Run: headless pygame with SDL's dummy video driver; simulated clock (each Clock.tick advances the game by its frame time, no real sleeping); random seed 0; keys injected as events and as key.get_pressed() state; no mouse input.
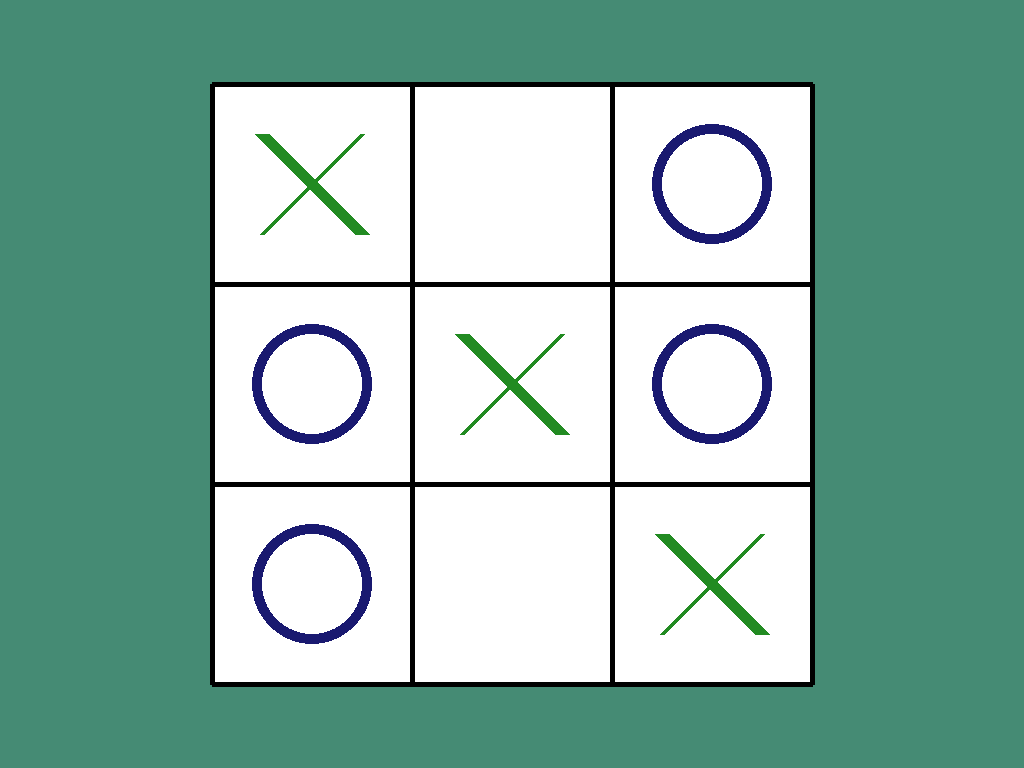
Frame 1 of 4 · flips 1–60 · no input
Frame 2 of 4 · flips 61–180 · tapped SPACE, RETURN · held RIGHT (→), D · screen unchanged from frame 1, image omitted
Frame 3 of 4 · flips 181–300 · held DOWN (↓), S · screen unchanged from frame 2, image omitted
Frame 4 of 4 · flips 301–420 · held LEFT (←), A, UP (↑), W · screen unchanged from frame 3, image omitted

The pygame program that drew these frames:

import pygame
import time

# Representação do tabuleiro.
# 0 = vazio
# 1 = X
# 2 = O
matriz_jogo = [[0, 0, 0],
               [0, 0, 0],
               [0, 0, 0]]

pygame.init()
clock = pygame.time.Clock()
running = True

# Resolução da tela
info_tela = pygame.display.Info()
resolucao_x = info_tela.current_w
resolucao_y = info_tela.current_h
tela = pygame.display.set_mode((resolucao_x, resolucao_y), pygame.RESIZABLE)

# Tabuleiro
altura_tabuleiro = 600
largura_tabuleiro = 600
topo_tabuleiro = (resolucao_y - altura_tabuleiro) / 2
esquerda_tabuleiro = (resolucao_x - largura_tabuleiro) / 2
base_tabuleiro = pygame.Rect(esquerda_tabuleiro, topo_tabuleiro, largura_tabuleiro, altura_tabuleiro)
TAMANHO_CELULA = largura_tabuleiro / 3


# Função paara desenhar o tabuleiro
def desenhar_tabuleiro():
    # Cor do fundo
    tela.fill("aquamarine4")
    
    # Desenhando o tabuleiro
    pygame.draw.rect(tela, "white", base_tabuleiro)

    # Desenhando as linhas
    for i in range (0,4):
        x_pos = base_tabuleiro.left + i * TAMANHO_CELULA
        y_pos = base_tabuleiro.top + i * TAMANHO_CELULA
        pygame.draw.line(tela, "black", (x_pos, base_tabuleiro.top), (x_pos, base_tabuleiro.bottom), 5)
        pygame.draw.line(tela, "black", (base_tabuleiro.left, y_pos), (base_tabuleiro.right, y_pos), 5)


# Função para desenhar a jogada
def desenhar_jogada():
    # Desenhando Xis e bolinha no tabuleiro
    for linha in range(3):
        for coluna in range(3):
            centro_x = base_tabuleiro.left + coluna * TAMANHO_CELULA + TAMANHO_CELULA / 2
            centro_y = base_tabuleiro.top + linha * TAMANHO_CELULA + TAMANHO_CELULA / 2
            
            if matriz_jogo[linha][coluna] == 2:
                pygame.draw.circle(tela, "midnightblue", (centro_x, centro_y), 60, 10)    
            elif matriz_jogo[linha][coluna] == 1:
                meia_largura_xis = 50
                pygame.draw.line(tela, "forestgreen", (centro_x - meia_largura_xis, centro_y - meia_largura_xis),
                                                (centro_x + meia_largura_xis, centro_y + meia_largura_xis), 15)
                pygame.draw.line(tela, "forestgreen", (centro_x + meia_largura_xis, centro_y - meia_largura_xis),
                                                (centro_x -  meia_largura_xis, centro_y + meia_largura_xis), 5)


# Função para a verificação de vitória
def verificar_vencedor(jogador):
    sequencia_linha = 0
    # Percorre verificando a linha
    for i in range(3):
        sequencia_linha = 0
        for j in range(3):
            if matriz_jogo[i][j] == jogador:
                sequencia_linha += 1

            if sequencia_linha == 3:
                return jogador

    sequencia_coluna = 0
    # Percorre verificando a coluna
    for i in range(3):
        sequencia_coluna = 0
        for j in range(3):
            if matriz_jogo[j][i] == jogador:
                sequencia_coluna += 1
            
            if sequencia_coluna == 3:
                return jogador
    
    # Verifica a diagonal principal
    if matriz_jogo[0][0] == jogador and matriz_jogo[1][1] == jogador and matriz_jogo[2][2] == jogador:
        return jogador
    
    # Verifica a diagonal secundária
    if matriz_jogo[0][2] == jogador and matriz_jogo[1][1] == jogador and matriz_jogo[2][0] == jogador:
        return jogador


#apenas para teste
contador = 0

if __name__ == "__main__":
    while running:
        for event in pygame.event.get():
            if event.type == pygame.QUIT:
                running = False

        # Chamada da função para desenhar o tabuleiro
        desenhar_tabuleiro()
        
        # Chamada da função para desenhar as jogadas
        desenhar_jogada()
                    
        # Apenas para testar a atualização da matriz
        matriz_jogo = [[0, 0, 2],
                        [2, 1, 2],
                        [2, 0, 1]]

        if(contador%2==0):
            matriz_jogo[0][0] = 1
        else:
            matriz_jogo[0][0] = 2
        contador += 1
        time.sleep(1)

        pygame.display.flip()
        clock.tick(60)

        # Verifica quem ganhou
        if verificar_vencedor(1) == 1:   # X ganhou
            # Sugestão: Implementar algo aqui para exibir quem venceu
            continue
        elif verificar_vencedor(2) == 2: # O ganhou
            # Sugestão: Implementar algo aqui para exibir quem venceu
            continue
        
    pygame.quit()
